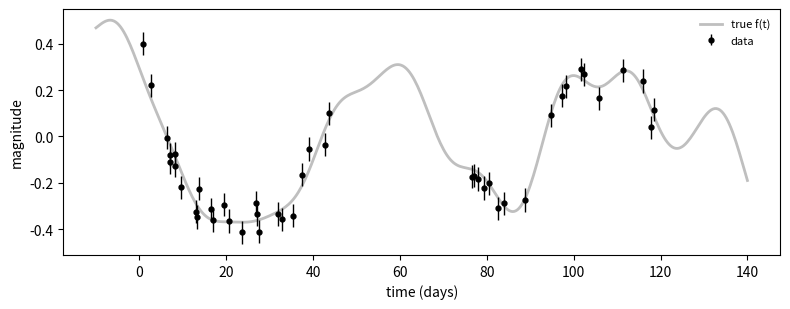
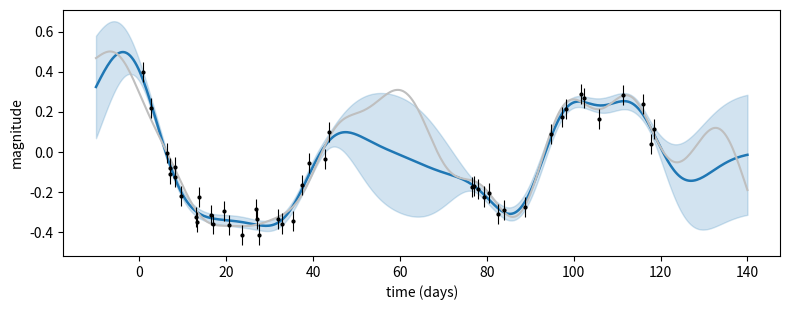

Write the Python code that produced these figures, in order.
import numpy as np
import matplotlib.pyplot as plt
%matplotlib inline

np.random.seed(42)

ELL_T, SF_T, SN_T = 8.0, 0.30, 0.05        # days, mag, mag  -- the truth


def k_rbf(x, xp, ell, sf):
    return sf ** 2 * np.exp(-0.5 * ((x[:, None] - xp[None, :]) / ell) ** 2)


# light curve with irregular cadence
t = np.concatenate([np.sort(np.random.uniform(0, 45, 26)),
                    np.sort(np.random.uniform(75, 120, 18))])
n = len(t)
tgrid = np.linspace(-10, 140, 400)

# draw truth and data jointly from N(0, K) with a cholesky trick
t_all = np.concatenate([t, tgrid])
L_all = np.linalg.cholesky(k_rbf(t_all, t_all, ELL_T, SF_T) + 1e-9 * np.eye(len(t_all)))
f_all = L_all @ np.random.normal(size=len(t_all))

f_at_t, f_true = f_all[:n], f_all[n:]
y = f_at_t + SN_T * np.random.normal(size=n) # add "observed noise"

fig, ax = plt.subplots(figsize=(8, 3.2))
ax.plot(tgrid, f_true, color='0.75', lw=2, label='true f(t)')
ax.errorbar(t, y, yerr=SN_T, fmt='k.', ms=7, lw=1, label='data')
ax.set_xlabel('time (days)')
ax.set_ylabel('magnitude')
ax.legend(fontsize=8, frameon=False)
plt.tight_layout()
plt.show()

def gp_predict(t, y, ts, ell, sf, sn):
    ''' Posterior mean and variance of f at times ts given input observation (t, y). 
    
    Returns (mean, sd).
    '''
    K = k_rbf(t, t, ell, sf) + sn ** 2 * np.eye(len(t)) # K+sn^2I

    # cholesky decomposition to invert K+sn^2I
    L = np.linalg.cholesky(K) 
    alpha = np.linalg.solve(L.T, np.linalg.solve(L, y))     # (K + sn^2 I)^-1 y
    
    Ks = k_rbf(t, ts, ell, sf)
    mean = Ks.T @ alpha
    v = np.linalg.solve(L, Ks)
    var = sf ** 2 - np.sum(v ** 2, axis=0)                  # diag(Kss) = sf^2 for the RBF
    return mean, np.sqrt(np.maximum(var, 0.0))


mu, sd = gp_predict(t, y, tgrid, ELL_T, SF_T, SN_T)

fig, ax = plt.subplots(figsize=(8, 3.2))
ax.fill_between(tgrid, mu - sd, mu + sd, color='C0', alpha=0.2)
ax.plot(tgrid, mu, 'C0', lw=1.8)
ax.plot(tgrid, f_true, color='0.75', lw=1.5)
ax.errorbar(t, y, yerr=SN_T, fmt='k.', ms=4, lw=0.8)
ax.set_xlabel('time (days)')
ax.set_ylabel('magnitude')
plt.tight_layout()
plt.show()



def log_marg_likelihood(t, y, ell, sf):
    ''' log marginal likelihood
    
    Returns (full log marginal likelihood, data-fit term, complexity term).
    ''' 
    K = k_rbf(t, t, ell, sf) + SN_T ** 2 * np.eye(len(t))
    L = np.linalg.cholesky(K)
    alpha = np.linalg.solve(L.T, np.linalg.solve(L, y))
    
    fit = -0.5 * y @ alpha
    complexity = -np.sum(np.log(np.diag(L)))       # = -0.5 log|K_y|
    
    return fit + complexity - 0.5 * len(t) * np.log(2 * np.pi), fit, complexity
